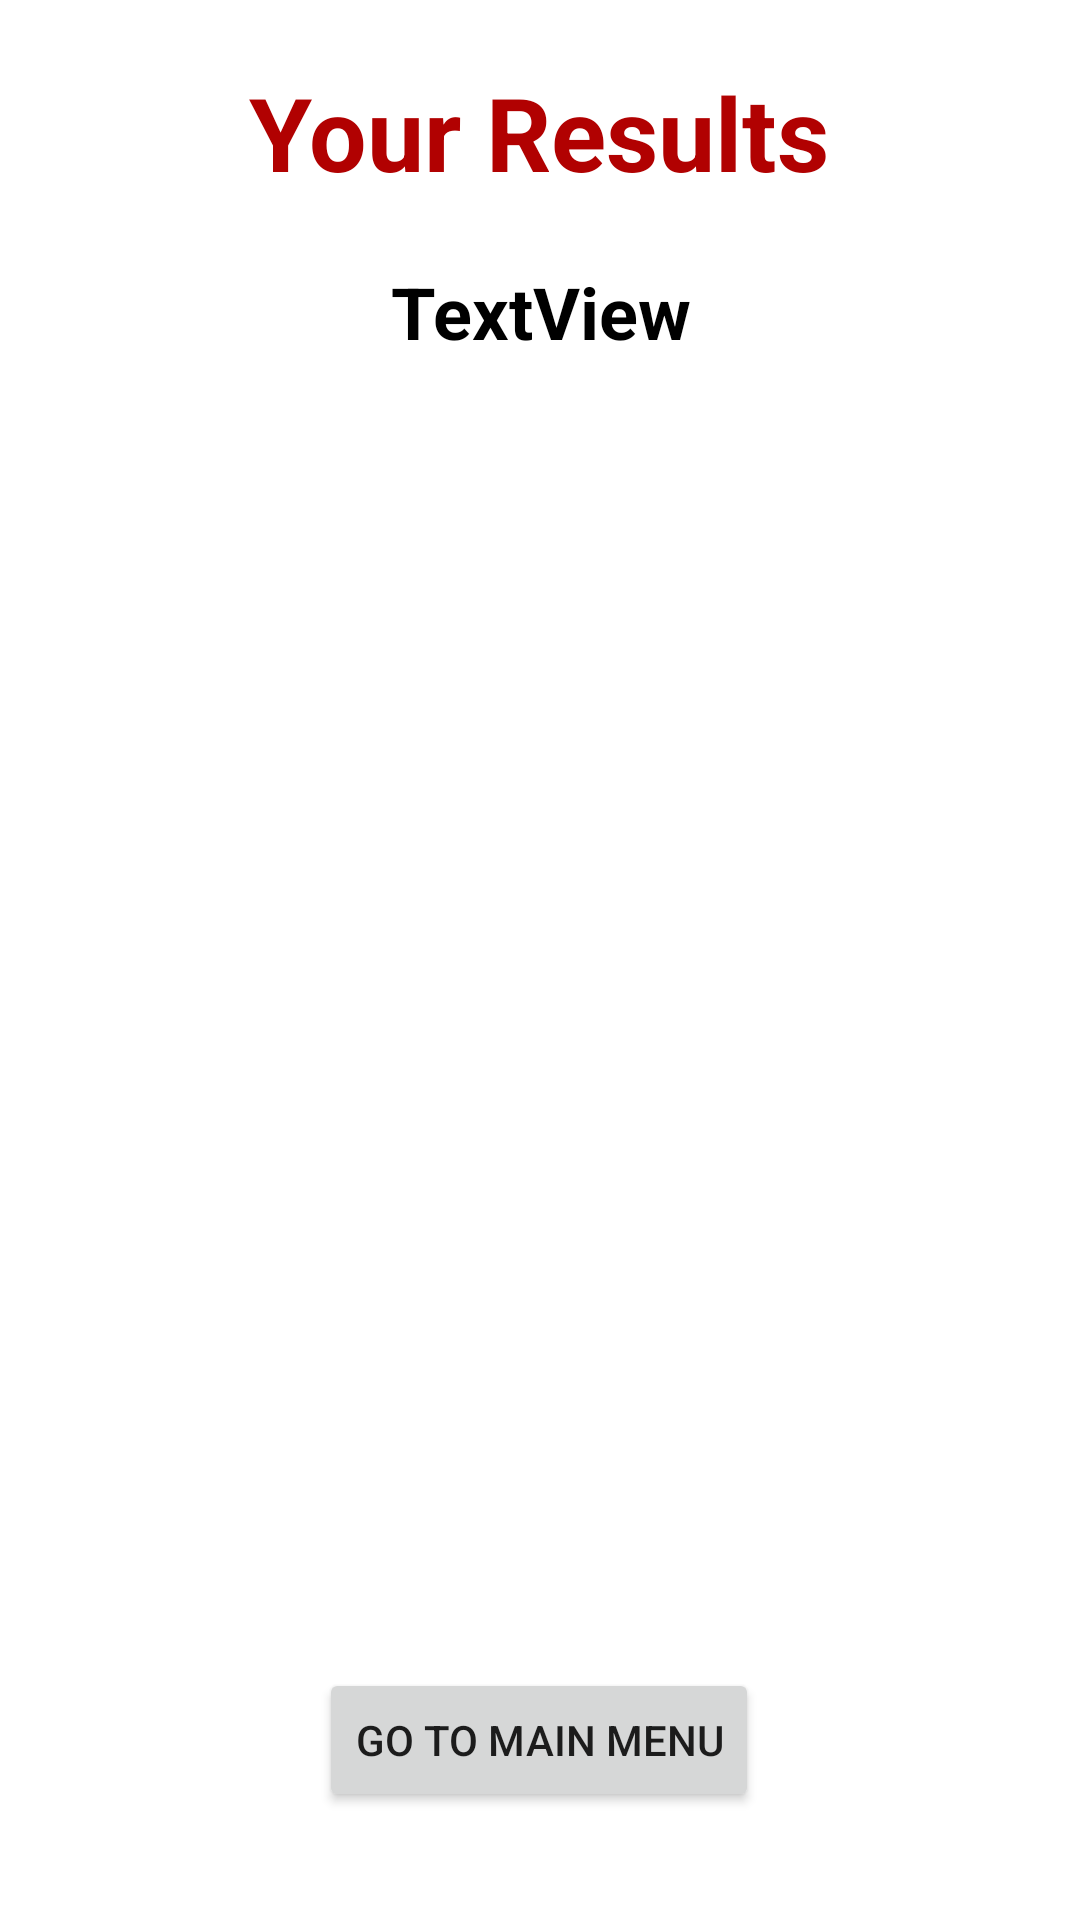

Write the Android layout XML for this screen, with the resource values it uses.
<!-- AndroidManifest.xml: application theme Theme.ExpertMobile -->
<!-- res/layout/activity_results.xml -->
<?xml version="1.0" encoding="utf-8"?>
<androidx.constraintlayout.widget.ConstraintLayout xmlns:android="http://schemas.android.com/apk/res/android"
    xmlns:app="http://schemas.android.com/apk/res-auto"
    xmlns:tools="http://schemas.android.com/tools"
    android:layout_width="match_parent"
    android:layout_height="match_parent"
    tools:context=".ResultsActivity">


    <TextView
        android:id="@+id/tvResult"
        android:layout_width="wrap_content"
        android:layout_height="wrap_content"
        android:text="Your Results"
        android:textColor="#B10101"
        android:textSize="34sp"
        android:textStyle="bold"
        app:layout_constraintBottom_toBottomOf="parent"
        app:layout_constraintEnd_toEndOf="parent"
        app:layout_constraintHorizontal_bias="0.497"
        app:layout_constraintStart_toStartOf="parent"
        app:layout_constraintTop_toTopOf="parent"
        app:layout_constraintVertical_bias="0.036" />

    <TextView
        android:id="@+id/tvTestResult"
        android:layout_width="345dp"
        android:layout_height="465dp"
        android:text="TextView"
        android:textAlignment="center"
        android:textColor="#000000"
        android:textSize="24sp"
        android:textStyle="bold"
        app:layout_constraintBottom_toBottomOf="parent"
        app:layout_constraintEnd_toEndOf="parent"
        app:layout_constraintStart_toStartOf="parent"
        app:layout_constraintTop_toTopOf="parent" />

    <Button
        android:id="@+id/btnMain"
        android:layout_width="wrap_content"
        android:layout_height="wrap_content"
        android:text="Go To Maın Menu"
        app:layout_constraintBottom_toBottomOf="parent"
        app:layout_constraintEnd_toEndOf="parent"
        app:layout_constraintHorizontal_bias="0.498"
        app:layout_constraintStart_toStartOf="parent"
        app:layout_constraintTop_toTopOf="parent"
        app:layout_constraintVertical_bias="0.939" />


</androidx.constraintlayout.widget.ConstraintLayout>
<!-- resources referenced by this layout -->
<resources>
  <style name="Theme.ExpertMobile" parent="Theme.MaterialComponents.DayNight.DarkActionBar">
          
          <item name="colorPrimary">@color/purple_500</item>
          <item name="colorPrimaryVariant">@color/purple_700</item>
          <item name="colorOnPrimary">@color/white</item>
          
          <item name="colorSecondary">@color/teal_200</item>
          <item name="colorSecondaryVariant">@color/teal_700</item>
          <item name="colorOnSecondary">@color/black</item>
          
          <item name="android:statusBarColor">?attr/colorPrimaryVariant</item>
          
      </style>
  <!-- not gathered from this repository: default colours our renderer supplied (Android Studio template values) -->
  <color name="purple_500">#FF6200EE</color>
  <color name="purple_700">#FF3700B3</color>
  <color name="teal_200">#FF03DAC5</color>
  <color name="teal_700">#FF018786</color>
  <color name="black">#FF000000</color>
  <color name="white">#FFFFFFFF</color>
</resources>
